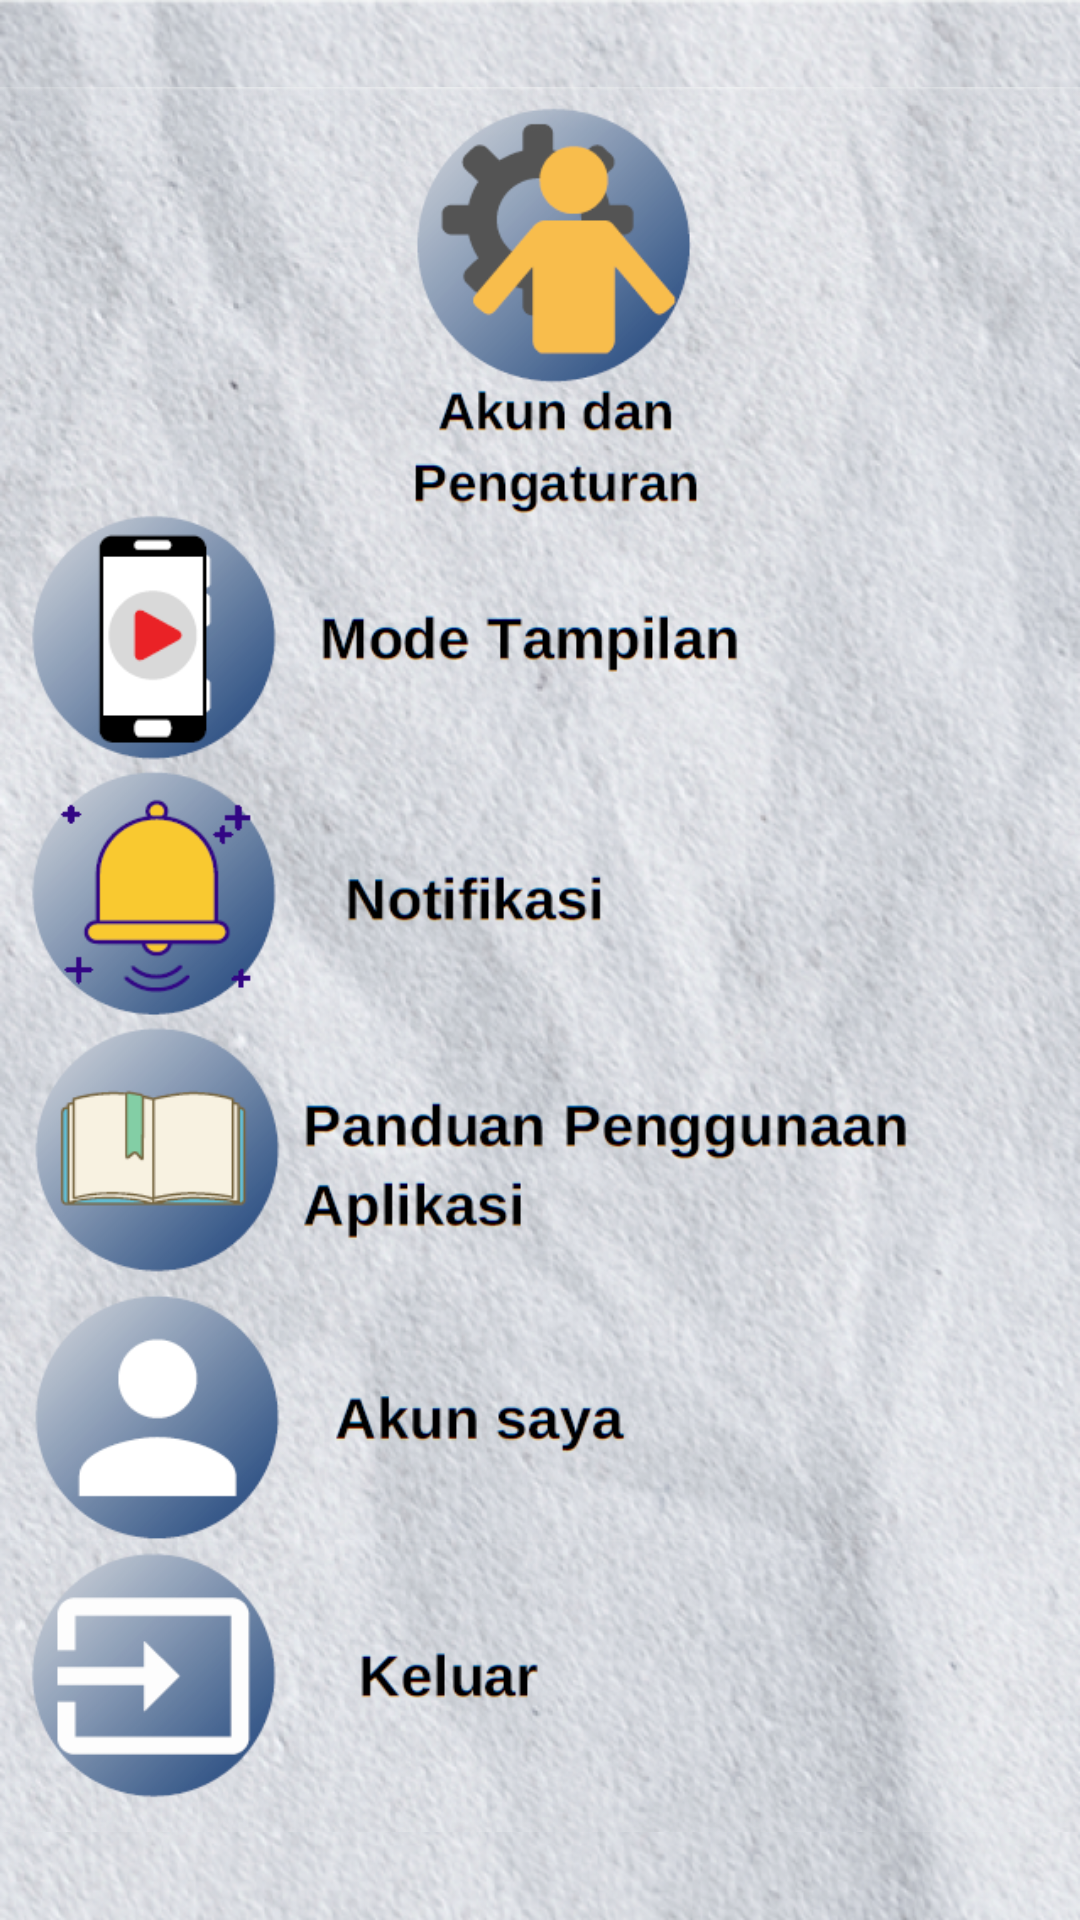

Android layout source for this screen:
<!-- AndroidManifest.xml: application theme AppTheme.NoActionBar -->
<!-- res/layout/activity_akun.xml -->
<?xml version="1.0" encoding="utf-8"?>
<RelativeLayout xmlns:android="http://schemas.android.com/apk/res/android"
    xmlns:app="http://schemas.android.com/apk/res-auto"
    xmlns:tools="http://schemas.android.com/tools"
    android:layout_width="match_parent"
    android:layout_height="match_parent"
    android:background="@drawable/bg_kosong"
    android:gravity="center"
    tools:context=".MonitoringActivity">

    <LinearLayout
        android:layout_width="match_parent"
        android:layout_height="wrap_content"
        android:orientation="vertical">
        <ImageView
            android:layout_width="match_parent"
            android:layout_height="wrap_content"
            android:src="@drawable/akun_dan_pengaturan"
            android:adjustViewBounds="true"/>
        <ImageButton
            android:id="@+id/btn_keluar"
            android:layout_width="match_parent"
            android:layout_height="wrap_content"
            android:src="@drawable/akun_keluar"
            android:scaleType="centerCrop"
            android:padding="0px"
            android:adjustViewBounds="true"/>
    </LinearLayout>
</RelativeLayout>
<!-- resources referenced by this layout -->
<resources>
  <!-- drawable akun_dan_pengaturan: png bitmap (drawable, 928278 bytes) -->
  <!-- drawable akun_keluar: png bitmap (drawable, 188405 bytes) -->
  <!-- drawable bg_kosong: png bitmap (drawable, 865468 bytes) -->
</resources>
